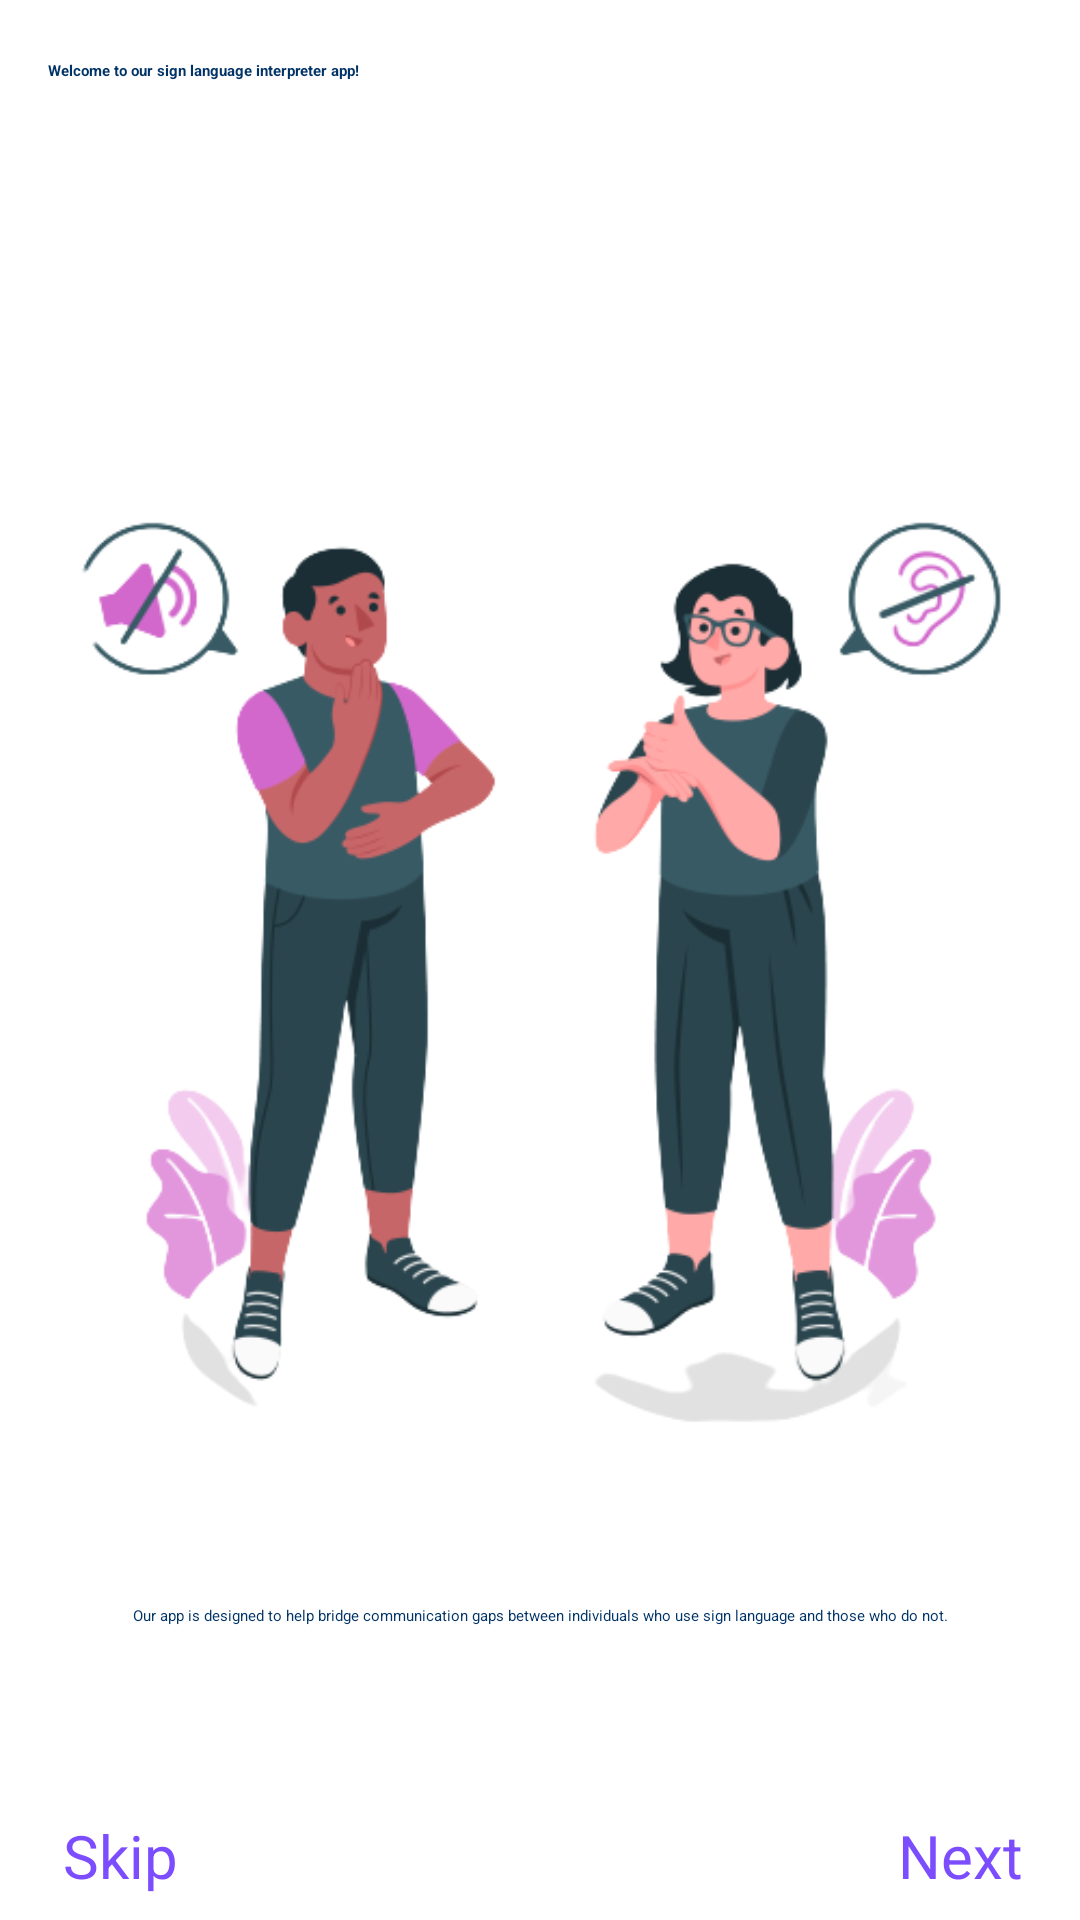

This screen was rendered from an Android layout file. Write that file and the resources it references.
<!-- AndroidManifest.xml: application theme Theme.Test000 -->
<!-- res/layout/activity_onboarding_main.xml -->
<?xml version="1.0" encoding="utf-8"?>
<androidx.constraintlayout.widget.ConstraintLayout xmlns:android="http://schemas.android.com/apk/res/android"
    xmlns:app="http://schemas.android.com/apk/res-auto"
    xmlns:tools="http://schemas.android.com/tools"
    android:layout_width="match_parent"
    android:layout_height="match_parent"
    tools:context=".OnBoardingMain">

    <TextView
        android:id="@+id/subTitleTv"
        android:layout_width="0dp"
        android:layout_height="wrap_content"
        android:layout_marginStart="16dp"
        android:layout_marginTop="20dp"
        android:layout_marginEnd="16dp"
        android:text="@string/onboarding_slide1_subtitle"
        android:textAppearance="@style/TextAppearance.AppCompat.Headline"
        android:textColor="@color/colorBlueMidnight"
        android:textStyle="bold"
        app:layout_constraintEnd_toEndOf="parent"
        app:layout_constraintStart_toStartOf="parent"
        app:layout_constraintTop_toTopOf="parent" />

    <ImageView
        android:id="@+id/img"
        android:layout_width="0dp"
        android:layout_height="400dp"
        android:layout_marginStart="32dp"
        android:layout_marginTop="100dp"
        android:layout_marginEnd="32dp"
        android:adjustViewBounds="true"
        android:src="@drawable/image1"
        app:layout_constraintDimensionRatio="0.9"
        app:layout_constraintEnd_toEndOf="parent"
        app:layout_constraintStart_toStartOf="parent"
        app:layout_constraintTop_toBottomOf="@+id/subTitleTv"
        tools:ignore="ContentDescription" />

    <TextView
        android:id="@+id/descTV"
        android:layout_width="0dp"
        android:layout_height="wrap_content"
        android:layout_marginTop="8dp"
        android:gravity="center"
        android:text="@string/onboarding_slide1_desc"
        android:textAppearance="@style/TextAppearance.AppCompat.Body1"
        android:textColor="@color/colorBlueMidnight"
        app:layout_constraintEnd_toEndOf="@+id/img"
        app:layout_constraintStart_toStartOf="@+id/img"
        app:layout_constraintTop_toBottomOf="@+id/img" />


    <TextView
        android:id="@+id/nextBoardBtn"
        android:layout_width="80dp"
        android:layout_height="45dp"
        android:background="@color/colorWhite"
        android:paddingTop="10dp"
        android:text="@string/next"
        android:textAlignment="center"
        android:textColor="#7C4DFF"
        android:textSize="20sp"
        app:layout_constraintBottom_toBottomOf="parent"
        app:layout_constraintEnd_toEndOf="parent" />

    <TextView
        android:id="@+id/skipBoardBtn"
        android:layout_width="80dp"
        android:layout_height="45dp"
        android:background="@color/colorWhite"
        android:text="@string/skip"
        android:textAlignment="center"
        android:textColor="#7C4DFF"
        android:textSize="20sp"
        android:paddingTop="10dp"
        app:layout_constraintBottom_toBottomOf="parent"
        app:layout_constraintStart_toStartOf="parent" />


</androidx.constraintlayout.widget.ConstraintLayout>
<!-- resources referenced by this layout -->
<resources>
  <color name="colorBlueMidnight">#003366</color>
  <color name="colorWhite">#FFFFFF</color>
  <!-- drawable image1: png bitmap (drawable, 82658 bytes) -->
  <string name="next">Next</string>
  <string name="onboarding_slide1_desc">Our app is designed to help bridge communication gaps between individuals who use sign language and those who do not. </string>
  <string name="onboarding_slide1_subtitle">Welcome to our sign language interpreter app! </string>
  <string name="skip">Skip</string>
  <style name="Theme.Test000" parent="Theme.MaterialComponents.DayNight.NoActionBar">
          
          <item name="colorPrimary">@color/newColor</item>
          <item name="colorPrimaryVariant">@color/net_Bar_Light</item>
          <item name="colorOnPrimary">@color/white</item>
          
          <item name="colorSecondary">@color/Blue_Light</item>
          <item name="colorSecondaryVariant">@color/Blue_Light</item>
          <item name="colorOnSecondary">@color/black</item>
          
          <item name="android:statusBarColor">?attr/colorPrimaryVariant</item>
          
      </style>
  <color name="newColor">#b682fb</color>
  <color name="net_Bar_Light">#F2F2F3</color>
  <color name="white">#FFFFFFFF</color>
  <color name="Blue_Light">#1563D8</color>
  <color name="black">#FF000000</color>
</resources>
